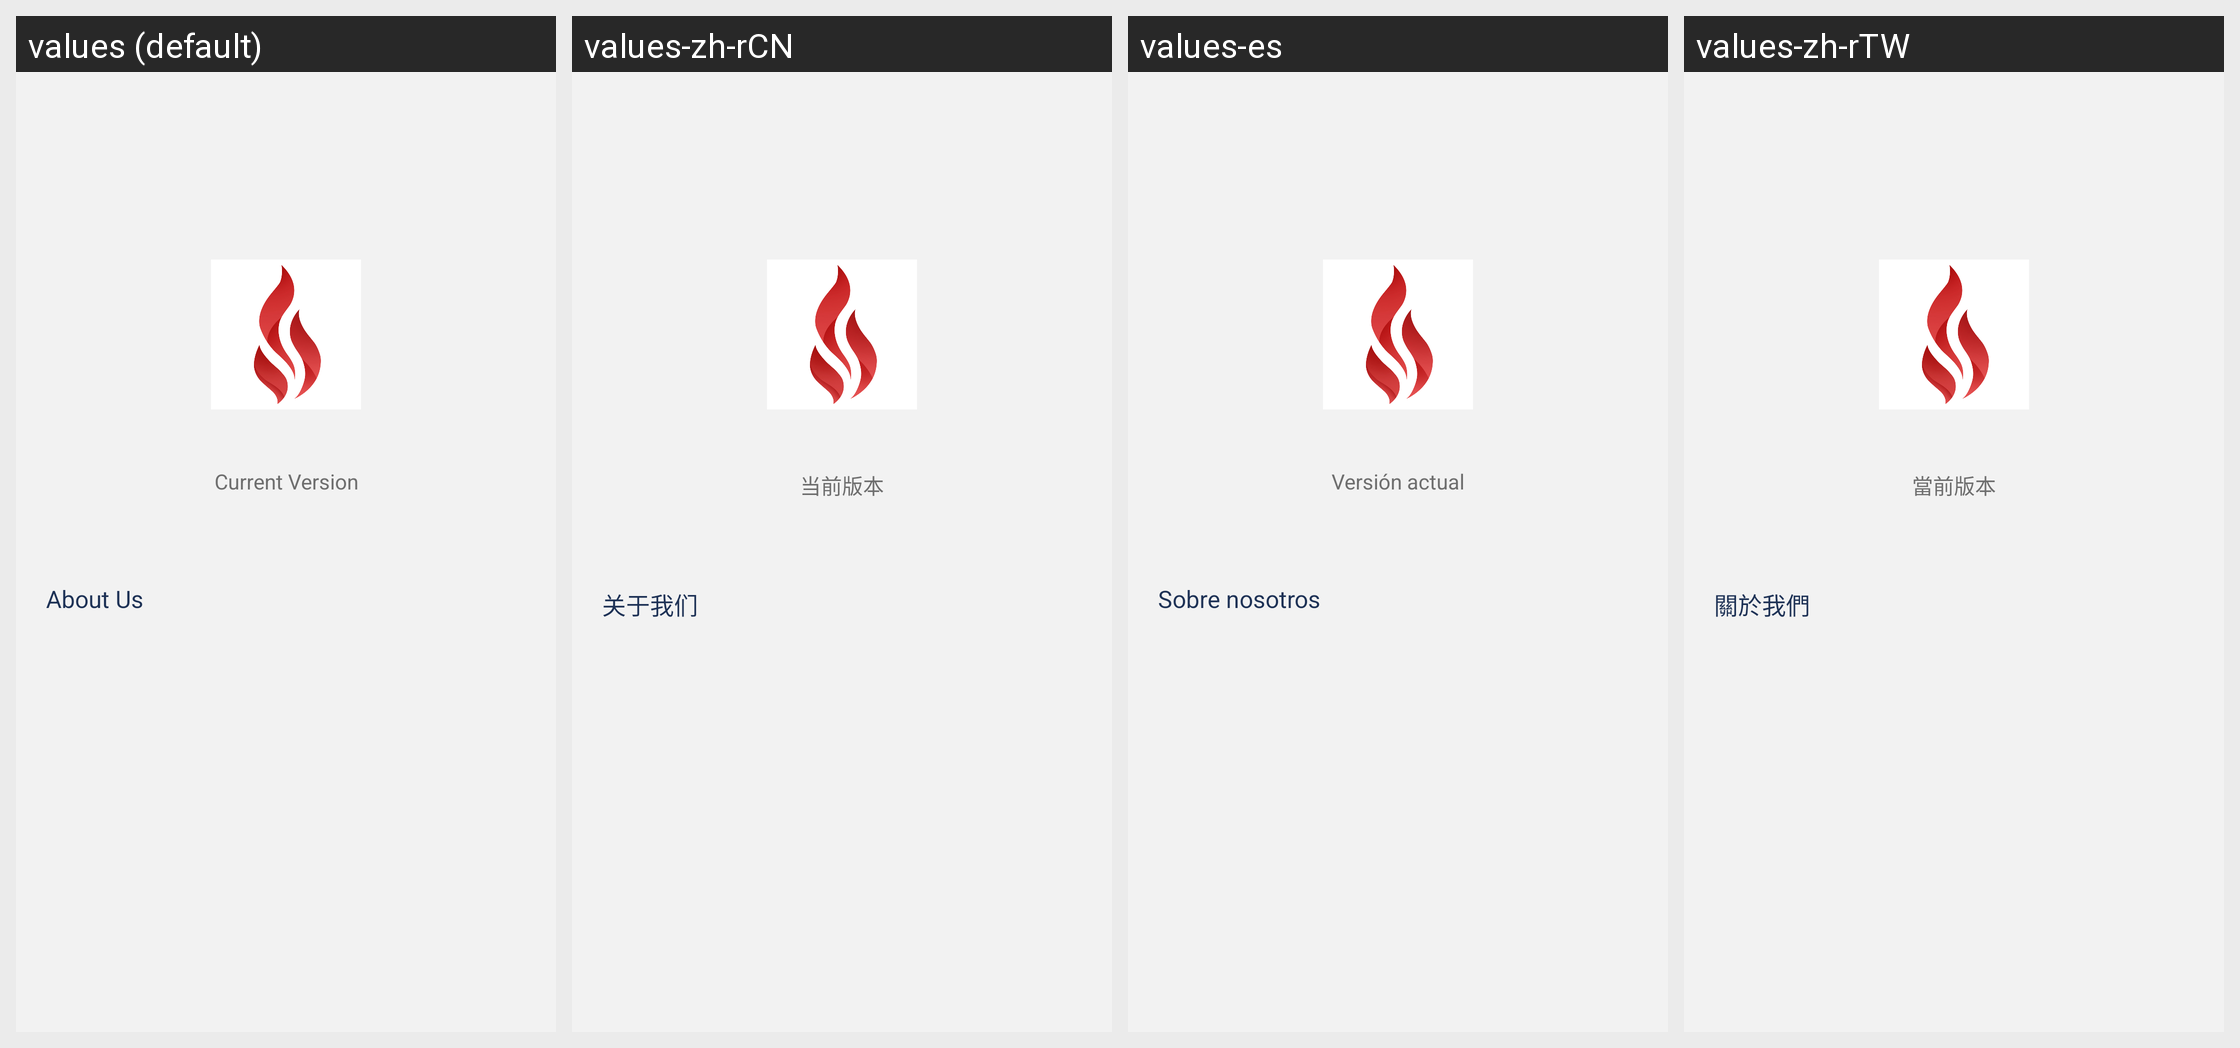

Here is an Android app screen in its default locale and in the app's own translations. Write out the translated-string differences for the strings that appear on this screen.
Android screen res/layout/myhome_aboutme.xml rendered under 4 locales, left to right: values (default), values-zh-rCN, values-es, values-zh-rTW. Device: Nexus 5 (rendered at 1080×1920; each locale shown at half size, 540×960, under a caption strip naming it); theme AppThemeToolBar.Translucent.
Other locales in the repository, not shown: values-de-rDE, values-en-rUS, values-fr, values-ja-rJP, values-jp, values-ko, values-pt, values-ru.
Strings drawn on this screen, with the default value and each locale's value (text and hints the layout hard-codes, and strings that could not be matched under every locale, appear in the picture but are not listed):

dangqianbanben
  values: Current Version
  values-zh-rCN: 当前版本
  values-es: Versión actual
  values-zh-rTW: 當前版本

guanyuwomen
  values: About Us
  values-zh-rCN: 关于我们
  values-es: Sobre nosotros
  values-zh-rTW: 關於我們
